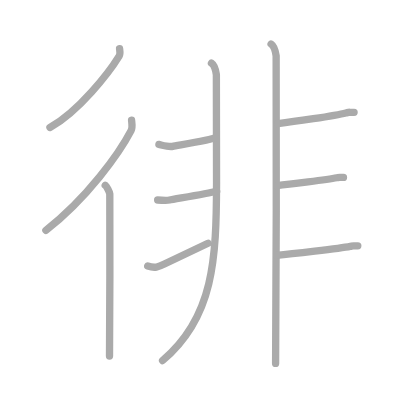
t = 0.00 s
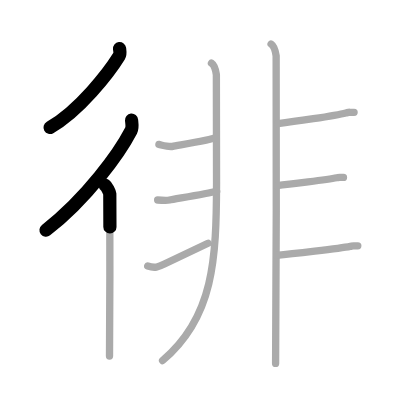
t = 2.25 s
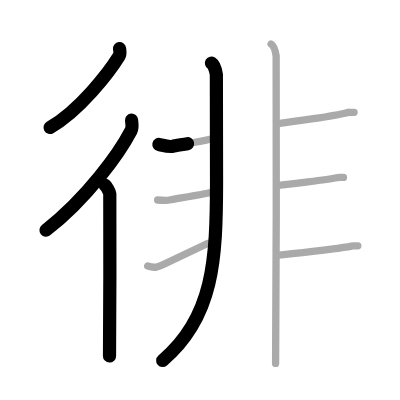
t = 4.50 s
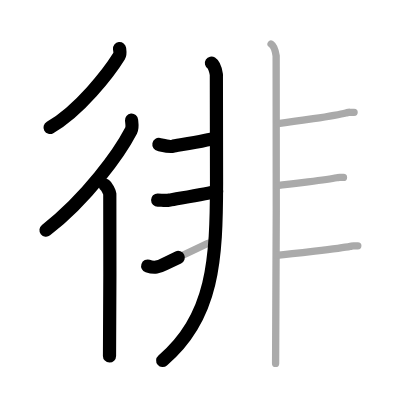
t = 6.50 s
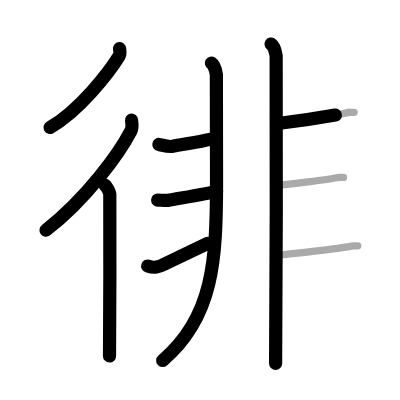
t = 8.75 s
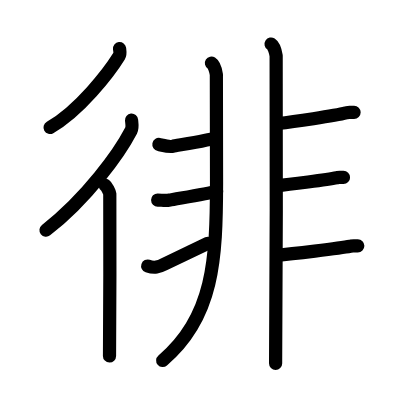
t = 11.00 s

The animated SVG that drew these frames (rendered in a browser with its animation timeline set to each time). Animation: 11 SMIL elements (animate=11); one cycle of 11.00 s.

<?xml version="1.0" standalone="no"?>
<!DOCTYPE svg PUBLIC "-//W3C//DTD SVG 1.1//EN"   "http://www.w3.org/Graphics/SVG/1.1/DTD/svg11.dtd">
<svg width="400px" height="400px"  version="1.1" xmlns="http://www.w3.org/2000/svg">
  <defs>
    <marker id="Triangle" viewBox="0 0 10 10" refX="0" refY="5" markerUnits="strokeWidth" markerWidth="3" style="stroke-opacity:0%;fill:#aaaaaa;" markerHeight="2" orient="auto">
      <path d="M 0 0 L 10 5 L 0 10 z" />
    </marker>
    
    <marker id="Arrow" viewBox="0 0 10 10" refX="5" refY="5" markerUnits="strokeWidth" markerWidth="1.8" style="stroke-opacity:0%;fill:#770000;" markerHeight="2" orient="auto">
      <path d="M 0 4 L 6 4 L 4 1 L 10 5 L 4 9 L 6 6 L 0 6 z" />
        <circle cx="5" cy="5" r="5" />
      </marker>
    
    <marker id="TriangleRed" viewBox="0 0 10 10" refX="0" refY="5" markerUnits="strokeWidth" markerWidth="3" style="stroke-opacity:0%;fill:#CC0000;" markerHeight="2" orient="auto">
      <path d="M 0 0 L 10 5 L 0 10 z" />
    </marker>
    
    <marker id="ArrowRed" viewBox="0 0 10 10" refX="5" refY="5" markerUnits="strokeWidth" markerWidth="1.8" style="stroke-opacity:0%;fill:#CC0000;" markerHeight="2" orient="auto">
      <path d="M 0 4 L 6 4 L 4 1 L 10 5 L 4 9 L 6 6 L 0 6 z" />
        <circle cx="5" cy="5" r="5" />
      </marker>
    
  </defs>
  
  <path style="fill:#ffffff; fill-opacity:100%; fill-rule:evenodd; stroke-width:0;" d="M 0 0 L 400px 0 L 400px 400px L 0 400px L 0 0" />

  <g transform="scale(3.6697247706422 3.6697247706422)">
<path style="fill:none; fill-opacity:0%; fill-rule:evenodd; stroke:#aaaaaa; stroke-opacity:100%; stroke-width: 1.5pt; stroke-linejoin:round; stroke-linecap:round;" d="M32.58 13.25c0.06 0.51 0.27 1.41-0.11 2.03c-2.71 4.4-10.89 14.99-18.86 19.47"></path>
<path style="fill:none; fill-opacity:0%; fill-rule:evenodd; stroke:#aaaaaa; stroke-opacity:100%; stroke-width: 1.5pt; stroke-linejoin:round; stroke-linecap:round;" d="M35.85 32.75c0.07 0.71 0.32 1.97-0.13 2.84C32.53 41.72 23.75 54 12.5 62.75"></path>
<path style="fill:none; fill-opacity:0%; fill-rule:evenodd; stroke:#aaaaaa; stroke-opacity:100%; stroke-width: 1.5pt; stroke-linejoin:round; stroke-linecap:round;" d="M28.67 50.5c0.39 0.28 1.18 1.8 1.25 2.36c0.08 0.56 0 40.65-0.08 44.14"></path>
<path style="fill:none; fill-opacity:0%; fill-rule:evenodd; stroke:#aaaaaa; stroke-opacity:100%; stroke-width: 1.5pt; stroke-linejoin:round; stroke-linecap:round;" d="M57.62 17.2c0.75 0.48 1.2 2.17 1.34 3.13c0.06 0.41 0.07 13.74 0.05 29.35c-0.03 20.99-0.77 36.82-14.71 48.57"></path>
<path style="fill:none; fill-opacity:0%; fill-rule:evenodd; stroke:#aaaaaa; stroke-opacity:100%; stroke-width: 1.5pt; stroke-linejoin:round; stroke-linecap:round;" d="M43.3 39.37c0.7 0.13 2.73 0.74 3.76 0.5c1.03-0.24 10.59-1.68 11.79-2.41"></path>
<path style="fill:none; fill-opacity:0%; fill-rule:evenodd; stroke:#aaaaaa; stroke-opacity:100%; stroke-width: 1.5pt; stroke-linejoin:round; stroke-linecap:round;" d="M42.96 54.51c1.03 0 2.23 0.24 3.26 0c1.03-0.24 10.08-1.67 12.82-2.39"></path>
<path style="fill:none; fill-opacity:0%; fill-rule:evenodd; stroke:#aaaaaa; stroke-opacity:100%; stroke-width: 1.5pt; stroke-linejoin:round; stroke-linecap:round;" d="M40.25 72.49c1.93 0.65 2.9 0.29 4.55-0.53c0.97-0.49 6.18-2.91 11.89-5.67"></path>
<path style="fill:none; fill-opacity:0%; fill-rule:evenodd; stroke:#aaaaaa; stroke-opacity:100%; stroke-width: 1.5pt; stroke-linejoin:round; stroke-linecap:round;" d="M73.87 12c0.77 0.5 1.23 2.23 1.38 3.22c0.15 0.99 0 77.62-0.15 83.81"></path>
<path style="fill:none; fill-opacity:0%; fill-rule:evenodd; stroke:#aaaaaa; stroke-opacity:100%; stroke-width: 1.5pt; stroke-linejoin:round; stroke-linecap:round;" d="M75.74 33.67c4.01-0.47 15.52-2.11 18.52-2.89c1.09-0.28 0.33-0.16 2.23-0.16"></path>
<path style="fill:none; fill-opacity:0%; fill-rule:evenodd; stroke:#aaaaaa; stroke-opacity:100%; stroke-width: 1.5pt; stroke-linejoin:round; stroke-linecap:round;" d="M75.5 50.57c3.27-0.29 13.83-1.65 16.28-2.13c0.89-0.18 0.27-0.1 1.82-0.1"></path>
<path style="fill:none; fill-opacity:0%; fill-rule:evenodd; stroke:#aaaaaa; stroke-opacity:100%; stroke-width: 1.5pt; stroke-linejoin:round; stroke-linecap:round;" d="M75.41 69.58c3.72-0.34 17.24-1.9 20.02-2.46C96.45 66.91 95.74 67 97.5 67"></path>

<path style="fill:none; fill-opacity:0%; fill-rule:evenodd; stroke:#000000; stroke-opacity:100%; stroke-width: 2.7pt; stroke-linejoin:round; stroke-linecap:round;" d="M32.58 13.25c0.06 0.51 0.27 1.41-0.11 2.03c-2.71 4.4-10.89 14.99-18.86 19.47" pathLength="100" stroke-dashoffset="100" stroke-dasharray="100 105"><animate id="dashAnim1" attributeName="stroke-dashoffset" from="100" to="0" dur="1s" calcMode="linear" fill="freeze"/></path>
<path style="fill:none; fill-opacity:0%; fill-rule:evenodd; stroke:#000000; stroke-opacity:100%; stroke-width: 2.7pt; stroke-linejoin:round; stroke-linecap:round;" d="M35.85 32.75c0.07 0.71 0.32 1.97-0.13 2.84C32.53 41.72 23.75 54 12.5 62.75" pathLength="100" stroke-dashoffset="100" stroke-dasharray="100 105"><animate id="dashAnim2" attributeName="stroke-dashoffset" from="100" to="0" dur="1s" calcMode="linear" begin="dashAnim1.end" fill="freeze"/></path>
<path style="fill:none; fill-opacity:0%; fill-rule:evenodd; stroke:#000000; stroke-opacity:100%; stroke-width: 2.7pt; stroke-linejoin:round; stroke-linecap:round;" d="M28.67 50.5c0.39 0.28 1.18 1.8 1.25 2.36c0.08 0.56 0 40.65-0.08 44.14" pathLength="100" stroke-dashoffset="100" stroke-dasharray="100 105"><animate id="dashAnim3" attributeName="stroke-dashoffset" from="100" to="0" dur="1s" calcMode="linear" begin="dashAnim2.end" fill="freeze"/></path>
<path style="fill:none; fill-opacity:0%; fill-rule:evenodd; stroke:#000000; stroke-opacity:100%; stroke-width: 2.7pt; stroke-linejoin:round; stroke-linecap:round;" d="M57.62 17.2c0.75 0.48 1.2 2.17 1.34 3.13c0.06 0.41 0.07 13.74 0.05 29.35c-0.03 20.99-0.77 36.82-14.71 48.57" pathLength="100" stroke-dashoffset="100" stroke-dasharray="100 105"><animate id="dashAnim4" attributeName="stroke-dashoffset" from="100" to="0" dur="1s" calcMode="linear" begin="dashAnim3.end" fill="freeze"/></path>
<path style="fill:none; fill-opacity:0%; fill-rule:evenodd; stroke:#000000; stroke-opacity:100%; stroke-width: 2.7pt; stroke-linejoin:round; stroke-linecap:round;" d="M43.3 39.37c0.7 0.13 2.73 0.74 3.76 0.5c1.03-0.24 10.59-1.68 11.79-2.41" pathLength="100" stroke-dashoffset="100" stroke-dasharray="100 105"><animate id="dashAnim5" attributeName="stroke-dashoffset" from="100" to="0" dur="1s" calcMode="linear" begin="dashAnim4.end" fill="freeze"/></path>
<path style="fill:none; fill-opacity:0%; fill-rule:evenodd; stroke:#000000; stroke-opacity:100%; stroke-width: 2.7pt; stroke-linejoin:round; stroke-linecap:round;" d="M42.96 54.51c1.03 0 2.23 0.24 3.26 0c1.03-0.24 10.08-1.67 12.82-2.39" pathLength="100" stroke-dashoffset="100" stroke-dasharray="100 105"><animate id="dashAnim6" attributeName="stroke-dashoffset" from="100" to="0" dur="1s" calcMode="linear" begin="dashAnim5.end" fill="freeze"/></path>
<path style="fill:none; fill-opacity:0%; fill-rule:evenodd; stroke:#000000; stroke-opacity:100%; stroke-width: 2.7pt; stroke-linejoin:round; stroke-linecap:round;" d="M40.25 72.49c1.93 0.65 2.9 0.29 4.55-0.53c0.97-0.49 6.18-2.91 11.89-5.67" pathLength="100" stroke-dashoffset="100" stroke-dasharray="100 105"><animate id="dashAnim7" attributeName="stroke-dashoffset" from="100" to="0" dur="1s" calcMode="linear" begin="dashAnim6.end" fill="freeze"/></path>
<path style="fill:none; fill-opacity:0%; fill-rule:evenodd; stroke:#000000; stroke-opacity:100%; stroke-width: 2.7pt; stroke-linejoin:round; stroke-linecap:round;" d="M73.87 12c0.77 0.5 1.23 2.23 1.38 3.22c0.15 0.99 0 77.62-0.15 83.81" pathLength="100" stroke-dashoffset="100" stroke-dasharray="100 105"><animate id="dashAnim8" attributeName="stroke-dashoffset" from="100" to="0" dur="1s" calcMode="linear" begin="dashAnim7.end" fill="freeze"/></path>
<path style="fill:none; fill-opacity:0%; fill-rule:evenodd; stroke:#000000; stroke-opacity:100%; stroke-width: 2.7pt; stroke-linejoin:round; stroke-linecap:round;" d="M75.74 33.67c4.01-0.47 15.52-2.11 18.52-2.89c1.09-0.28 0.33-0.16 2.23-0.16" pathLength="100" stroke-dashoffset="100" stroke-dasharray="100 105"><animate id="dashAnim9" attributeName="stroke-dashoffset" from="100" to="0" dur="1s" calcMode="linear" begin="dashAnim8.end" fill="freeze"/></path>
<path style="fill:none; fill-opacity:0%; fill-rule:evenodd; stroke:#000000; stroke-opacity:100%; stroke-width: 2.7pt; stroke-linejoin:round; stroke-linecap:round;" d="M75.5 50.57c3.27-0.29 13.83-1.65 16.28-2.13c0.89-0.18 0.27-0.1 1.82-0.1" pathLength="100" stroke-dashoffset="100" stroke-dasharray="100 105"><animate id="dashAnim10" attributeName="stroke-dashoffset" from="100" to="0" dur="1s" calcMode="linear" begin="dashAnim9.end" fill="freeze"/></path>
<path style="fill:none; fill-opacity:0%; fill-rule:evenodd; stroke:#000000; stroke-opacity:100%; stroke-width: 2.7pt; stroke-linejoin:round; stroke-linecap:round;" d="M75.41 69.58c3.72-0.34 17.24-1.9 20.02-2.46C96.45 66.91 95.74 67 97.5 67" pathLength="100" stroke-dashoffset="100" stroke-dasharray="100 105"><animate id="dashAnim11" attributeName="stroke-dashoffset" from="100" to="0" dur="1s" calcMode="linear" begin="dashAnim10.end" fill="freeze"/></path>

</g>

</svg>  
          
